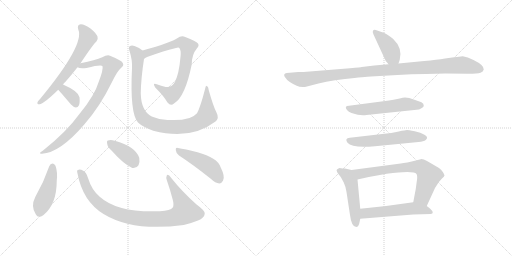
t = 0.00 s
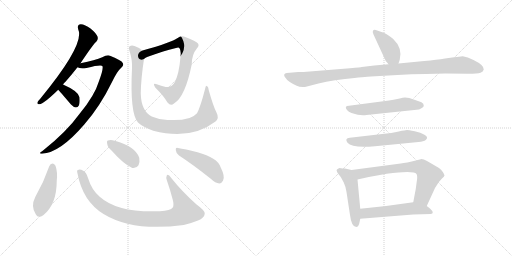
t = 2.42 s
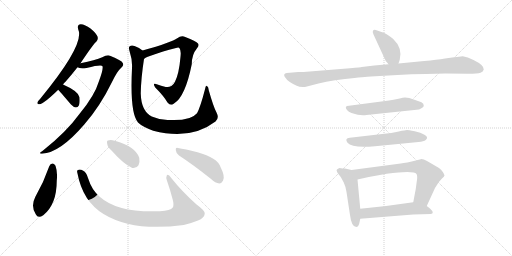
t = 4.85 s
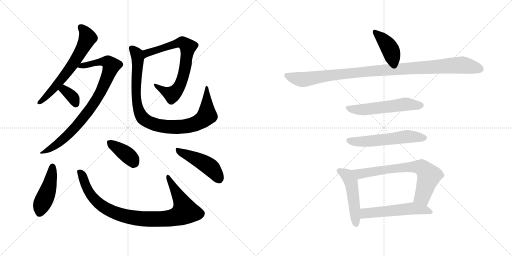
t = 7.27 s
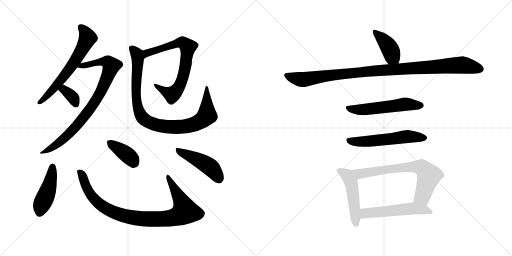
t = 9.69 s
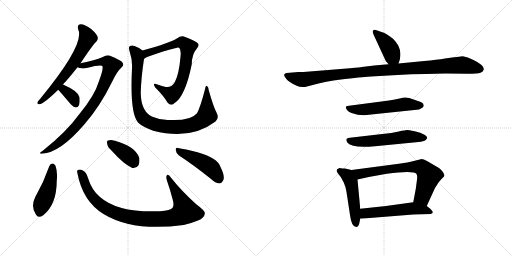
t = 12.12 s

The animated SVG that drew these frames (rendered in a browser with its animation timeline set to each time). Animation: 16 CSS @keyframes rules; one cycle of 12.12 s.

<svg version="1.1" viewBox="0 0 2048 1024" xmlns="http://www.w3.org/2000/svg">
  <g stroke="lightgray" stroke-dasharray="1,1" stroke-width="1" transform="scale(4, 4)">
    <line x1="0" y1="0" x2="256" y2="256"></line>
    <line x1="256" y1="0" x2="0" y2="256"></line>
    <line x1="128" y1="0" x2="128" y2="256"></line>
    <line x1="0" y1="128" x2="256" y2="128"></line>
    <line x1="256" y1="0" x2="512" y2="256"></line>
    <line x1="512" y1="0" x2="256" y2="256"></line>
    <line x1="384" y1="0" x2="384" y2="256"></line>
    <line x1="256" y1="128" x2="512" y2="128"></line>
  </g>
<g transform="scale(1, -1) translate(0, -850)">
   <style type="text/css">
    @keyframes keyframes0 {
      from {
       stroke: black;
       stroke-dashoffset: 632;
       stroke-width: 128;
       }
       67% {
       animation-timing-function: step-end;
       stroke: black;
       stroke-dashoffset: 0;
       stroke-width: 128;
       }
       to {
       stroke: black;
       stroke-width: 1024;
       }
       }
       #make-me-a-hanzi-animation-0 {
         animation: keyframes0 0.764323s both;
         animation-delay: 0.000000s;
         animation-timing-function: linear;
       }
    @keyframes keyframes1 {
      from {
       stroke: black;
       stroke-dashoffset: 845;
       stroke-width: 128;
       }
       73% {
       animation-timing-function: step-end;
       stroke: black;
       stroke-dashoffset: 0;
       stroke-width: 128;
       }
       to {
       stroke: black;
       stroke-width: 1024;
       }
       }
       #make-me-a-hanzi-animation-1 {
         animation: keyframes1 0.937663s both;
         animation-delay: 0.764323s;
         animation-timing-function: linear;
       }
    @keyframes keyframes2 {
      from {
       stroke: black;
       stroke-dashoffset: 347;
       stroke-width: 128;
       }
       53% {
       animation-timing-function: step-end;
       stroke: black;
       stroke-dashoffset: 0;
       stroke-width: 128;
       }
       to {
       stroke: black;
       stroke-width: 1024;
       }
       }
       #make-me-a-hanzi-animation-2 {
         animation: keyframes2 0.532389s both;
         animation-delay: 1.701986s;
         animation-timing-function: linear;
       }
    @keyframes keyframes3 {
      from {
       stroke: black;
       stroke-dashoffset: 720;
       stroke-width: 128;
       }
       70% {
       animation-timing-function: step-end;
       stroke: black;
       stroke-dashoffset: 0;
       stroke-width: 128;
       }
       to {
       stroke: black;
       stroke-width: 1024;
       }
       }
       #make-me-a-hanzi-animation-3 {
         animation: keyframes3 0.835938s both;
         animation-delay: 2.234375s;
         animation-timing-function: linear;
       }
    @keyframes keyframes4 {
      from {
       stroke: black;
       stroke-dashoffset: 938;
       stroke-width: 128;
       }
       75% {
       animation-timing-function: step-end;
       stroke: black;
       stroke-dashoffset: 0;
       stroke-width: 128;
       }
       to {
       stroke: black;
       stroke-width: 1024;
       }
       }
       #make-me-a-hanzi-animation-4 {
         animation: keyframes4 1.013346s both;
         animation-delay: 3.070313s;
         animation-timing-function: linear;
       }
    @keyframes keyframes5 {
      from {
       stroke: black;
       stroke-dashoffset: 449;
       stroke-width: 128;
       }
       59% {
       animation-timing-function: step-end;
       stroke: black;
       stroke-dashoffset: 0;
       stroke-width: 128;
       }
       to {
       stroke: black;
       stroke-width: 1024;
       }
       }
       #make-me-a-hanzi-animation-5 {
         animation: keyframes5 0.615397s both;
         animation-delay: 4.083659s;
         animation-timing-function: linear;
       }
    @keyframes keyframes6 {
      from {
       stroke: black;
       stroke-dashoffset: 924;
       stroke-width: 128;
       }
       75% {
       animation-timing-function: step-end;
       stroke: black;
       stroke-dashoffset: 0;
       stroke-width: 128;
       }
       to {
       stroke: black;
       stroke-width: 1024;
       }
       }
       #make-me-a-hanzi-animation-6 {
         animation: keyframes6 1.001953s both;
         animation-delay: 4.699056s;
         animation-timing-function: linear;
       }
    @keyframes keyframes7 {
      from {
       stroke: black;
       stroke-dashoffset: 381;
       stroke-width: 128;
       }
       55% {
       animation-timing-function: step-end;
       stroke: black;
       stroke-dashoffset: 0;
       stroke-width: 128;
       }
       to {
       stroke: black;
       stroke-width: 1024;
       }
       }
       #make-me-a-hanzi-animation-7 {
         animation: keyframes7 0.560059s both;
         animation-delay: 5.701009s;
         animation-timing-function: linear;
       }
    @keyframes keyframes8 {
      from {
       stroke: black;
       stroke-dashoffset: 459;
       stroke-width: 128;
       }
       60% {
       animation-timing-function: step-end;
       stroke: black;
       stroke-dashoffset: 0;
       stroke-width: 128;
       }
       to {
       stroke: black;
       stroke-width: 1024;
       }
       }
       #make-me-a-hanzi-animation-8 {
         animation: keyframes8 0.623535s both;
         animation-delay: 6.261068s;
         animation-timing-function: linear;
       }
    @keyframes keyframes9 {
      from {
       stroke: black;
       stroke-dashoffset: 404;
       stroke-width: 128;
       }
       57% {
       animation-timing-function: step-end;
       stroke: black;
       stroke-dashoffset: 0;
       stroke-width: 128;
       }
       to {
       stroke: black;
       stroke-width: 1024;
       }
       }
       #make-me-a-hanzi-animation-9 {
         animation: keyframes9 0.578776s both;
         animation-delay: 6.884603s;
         animation-timing-function: linear;
       }
    @keyframes keyframes10 {
      from {
       stroke: black;
       stroke-dashoffset: 1038;
       stroke-width: 128;
       }
       77% {
       animation-timing-function: step-end;
       stroke: black;
       stroke-dashoffset: 0;
       stroke-width: 128;
       }
       to {
       stroke: black;
       stroke-width: 1024;
       }
       }
       #make-me-a-hanzi-animation-10 {
         animation: keyframes10 1.094727s both;
         animation-delay: 7.463379s;
         animation-timing-function: linear;
       }
    @keyframes keyframes11 {
      from {
       stroke: black;
       stroke-dashoffset: 551;
       stroke-width: 128;
       }
       64% {
       animation-timing-function: step-end;
       stroke: black;
       stroke-dashoffset: 0;
       stroke-width: 128;
       }
       to {
       stroke: black;
       stroke-width: 1024;
       }
       }
       #make-me-a-hanzi-animation-11 {
         animation: keyframes11 0.698405s both;
         animation-delay: 8.558106s;
         animation-timing-function: linear;
       }
    @keyframes keyframes12 {
      from {
       stroke: black;
       stroke-dashoffset: 561;
       stroke-width: 128;
       }
       65% {
       animation-timing-function: step-end;
       stroke: black;
       stroke-dashoffset: 0;
       stroke-width: 128;
       }
       to {
       stroke: black;
       stroke-width: 1024;
       }
       }
       #make-me-a-hanzi-animation-12 {
         animation: keyframes12 0.706543s both;
         animation-delay: 9.256511s;
         animation-timing-function: linear;
       }
    @keyframes keyframes13 {
      from {
       stroke: black;
       stroke-dashoffset: 493;
       stroke-width: 128;
       }
       62% {
       animation-timing-function: step-end;
       stroke: black;
       stroke-dashoffset: 0;
       stroke-width: 128;
       }
       to {
       stroke: black;
       stroke-width: 1024;
       }
       }
       #make-me-a-hanzi-animation-13 {
         animation: keyframes13 0.651204s both;
         animation-delay: 9.963054s;
         animation-timing-function: linear;
       }
    @keyframes keyframes14 {
      from {
       stroke: black;
       stroke-dashoffset: 696;
       stroke-width: 128;
       }
       69% {
       animation-timing-function: step-end;
       stroke: black;
       stroke-dashoffset: 0;
       stroke-width: 128;
       }
       to {
       stroke: black;
       stroke-width: 1024;
       }
       }
       #make-me-a-hanzi-animation-14 {
         animation: keyframes14 0.816406s both;
         animation-delay: 10.614258s;
         animation-timing-function: linear;
       }
    @keyframes keyframes15 {
      from {
       stroke: black;
       stroke-dashoffset: 537;
       stroke-width: 128;
       }
       64% {
       animation-timing-function: step-end;
       stroke: black;
       stroke-dashoffset: 0;
       stroke-width: 128;
       }
       to {
       stroke: black;
       stroke-width: 1024;
       }
       }
       #make-me-a-hanzi-animation-15 {
         animation: keyframes15 0.687012s both;
         animation-delay: 11.430664s;
         animation-timing-function: linear;
       }
</style>
<path d="M 252.0 512.5 Q 256.0 518.5 262.0 523.5 Q 284.0 548.5 310.0 581.5 L 322.0 597.5 Q 374.0 675.5 385.0 683.5 Q 394.0 692.5 390.0 704.5 Q 386.0 716.5 362.0 736.5 Q 340.0 752.5 323.0 753.5 Q 307.0 752.5 313.0 732.5 Q 340.0 672.5 161.0 455.5 Q 152.0 446.5 150.0 441.5 Q 147.0 431.5 160.0 433.5 Q 176.0 436.5 233.0 491.5 L 252.0 512.5 Z" fill="lightgray"></path> 
<path d="M 310.0 581.5 Q 320.0 574.5 346.0 578.5 Q 406.0 593.5 410.0 585.5 Q 414.0 572.5 395.0 523.5 Q 379.0 469.5 320.0 397.5 Q 265.0 321.5 171.0 247.5 Q 150.0 234.5 168.0 235.5 Q 240.0 239.5 337.0 352.5 Q 400.0 424.5 447.0 520.5 Q 469.0 566.5 485.0 579.5 Q 497.0 588.5 491.0 598.5 Q 487.0 608.5 440.0 627.5 Q 428.0 631.5 409.0 621.5 Q 382.0 609.5 322.0 597.5 C 293.0 591.5 281.0 588.5 310.0 581.5 Z" fill="lightgray"></path> 
<path d="M 233.0 491.5 Q 236.0 488.5 284.0 432.5 Q 293.0 422.5 304.0 420.5 Q 311.0 420.5 316.0 429.5 Q 320.0 439.5 318.0 461.5 Q 314.0 485.5 252.0 512.5 C 225.0 524.5 213.0 513.5 233.0 491.5 Z" fill="lightgray"></path> 
<path d="M 576.0 614.5 Q 588.0 627.5 704.0 658.5 Q 716.0 661.5 718.0 657.5 Q 725.0 648.5 722.0 623.5 Q 716.0 554.5 700.0 523.5 Q 687.0 498.5 663.0 502.5 Q 644.0 506.5 627.0 513.5 Q 608.0 520.5 621.0 500.5 Q 655.0 466.5 670.0 440.5 Q 683.0 424.5 696.0 436.5 Q 741.0 463.5 767.0 593.5 Q 767.0 632.5 788.0 657.5 Q 798.0 667.5 792.0 676.5 Q 785.0 686.5 741.0 702.5 Q 725.0 709.5 709.0 697.5 Q 688.0 681.5 570.0 648.5 C 541.0 640.5 550.0 599.5 576.0 614.5 Z" fill="lightgray"></path> 
<path d="M 866.0 400.5 Q 854.0 422.5 835.0 489.5 Q 834.0 502.5 828.0 506.5 Q 822.0 507.5 820.0 493.5 Q 801.0 420.5 788.0 397.5 Q 761.0 364.5 670.0 370.5 Q 636.0 371.5 607.0 384.5 Q 565.0 405.5 563.0 476.5 Q 564.0 537.5 576.0 614.5 C 580.0 641.5 580.0 641.5 570.0 648.5 Q 558.0 660.5 538.0 666.5 Q 526.0 670.5 519.0 665.5 Q 513.0 662.5 518.0 646.5 Q 530.0 610.5 528.0 577.5 Q 519.0 397.5 552.0 360.5 Q 568.0 344.5 613.0 327.5 Q 763.0 288.5 862.0 364.5 Q 878.0 377.5 866.0 400.5 Z" fill="lightgray"></path> 
<path d="M 197.0 185.5 Q 175.0 121.5 141.0 62.5 Q 122.0 25.5 143.0 -6.5 Q 152.0 -25.5 173.0 -10.5 Q 227.0 32.5 227.0 127.5 Q 231.0 161.5 222.0 187.5 Q 216.0 196.5 210.0 196.5 Q 201.0 195.5 197.0 185.5 Z" fill="lightgray"></path> 
<path d="M 310.0 156.5 Q 331.0 45.5 414.0 -5.5 Q 532.0 -77.5 735.0 -49.5 Q 765.0 -42.5 792.0 -31.5 Q 817.0 -21.5 819.0 -4.5 Q 823.0 5.5 785.0 33.5 Q 727.0 85.5 685.0 138.5 Q 672.0 156.5 667.0 148.5 Q 663.0 142.5 668.0 127.5 Q 681.0 90.5 691.0 51.5 Q 697.0 29.5 691.0 20.5 Q 682.0 7.5 640.0 5.5 Q 472.0 -1.5 400.0 62.5 Q 367.0 89.5 352.0 138.5 Q 345.0 162.5 333.0 167.5 Q 320.0 174.5 312.0 170.5 Q 306.0 169.5 310.0 156.5 Z" fill="lightgray"></path> 
<path d="M 446.0 248.5 Q 494.0 194.5 529.0 178.5 Q 545.0 175.5 554.0 189.5 Q 560.0 202.5 557.0 219.5 Q 542.0 264.5 459.0 287.5 Q 443.0 291.5 432.0 288.5 Q 426.0 287.5 429.0 274.5 Q 430.0 262.5 446.0 248.5 Z" fill="lightgray"></path> 
<path d="M 716.0 228.5 Q 773.0 191.5 843.0 135.5 Q 862.0 117.5 877.0 116.5 Q 886.0 116.5 892.0 127.5 Q 902.0 142.5 882.0 182.5 Q 870.0 219.5 790.0 241.5 Q 739.0 254.5 712.0 258.5 Q 702.0 262.5 703.0 250.5 Q 704.0 237.5 716.0 228.5 Z" fill="lightgray"></path> 
<path d="M 1594.0 596.5 L 1599.0 611.5 Q 1611.0 658.5 1572.0 695.5 Q 1544.0 718.5 1526.0 722.5 L 1509.0 728.5 Q 1497.0 733.5 1493.0 729.5 Q 1488.0 724.5 1494.0 712.5 L 1543.0 606.5 Q 1550.0 599.5 1554.0 593.5 C 1572.0 569.5 1585.0 568.5 1594.0 596.5 Z" fill="lightgray"></path> 
<path d="M 1697.0 606.5 L 1594.0 596.5 L 1554.0 593.5 L 1497.0 588.5 L 1447.0 582.5 Q 1445.0 581.5 1400.0 577.5 L 1214.0 562.5 L 1193.0 562.5 L 1147.0 558.5 Q 1139.0 557.5 1137.0 552.5 Q 1135.0 547.5 1141.0 540.5 Q 1151.0 523.5 1187.0 507.5 Q 1199.0 500.5 1220.0 502.5 L 1247.0 509.5 Q 1297.0 524.5 1380.0 534.5 Q 1463.0 543.5 1484.0 544.5 L 1590.0 550.5 Q 1645.0 554.5 1703.0 554.5 L 1781.0 556.5 L 1871.0 555.5 Q 1911.0 555.5 1922.0 559.5 Q 1933.0 563.5 1935.0 572.5 Q 1937.0 589.5 1894.0 610.5 Q 1870.0 622.5 1851.0 625.5 L 1828.0 622.5 Q 1815.0 622.5 1809.0 620.5 L 1780.0 616.5 Q 1748.0 611.5 1697.0 606.5 Z" fill="lightgray"></path> 
<path d="M 1637.0 458.5 L 1620.0 460.5 Q 1614.0 460.5 1594.0 455.5 Q 1573.0 450.5 1556.0 448.5 L 1396.0 427.5 Q 1375.0 426.5 1388.0 410.5 Q 1394.0 403.5 1406.0 398.5 Q 1443.0 385.5 1466.0 390.5 L 1676.0 412.5 Q 1678.0 412.5 1689.0 419.5 Q 1695.0 424.5 1695.0 427.5 L 1693.0 435.5 Q 1689.0 442.5 1672.0 446.5 L 1637.0 458.5 Z" fill="lightgray"></path> 
<path d="M 1529.0 314.5 L 1399.0 299.5 Q 1377.0 297.5 1390.0 279.5 Q 1409.0 256.5 1500.0 265.5 L 1674.0 282.5 Q 1695.0 284.5 1703.0 290.5 Q 1710.0 296.5 1708.0 301.5 Q 1708.0 305.5 1696.0 312.5 Q 1684.0 319.5 1659.0 325.5 Q 1633.0 330.5 1628.0 330.5 Q 1622.0 330.5 1595.0 324.5 Q 1568.0 318.5 1529.0 314.5 Z" fill="lightgray"></path> 
<path d="M 1370.0 176.5 L 1358.0 178.5 Q 1351.0 175.5 1348.0 172.5 Q 1345.0 168.5 1347.0 167.5 Q 1348.0 160.5 1352.0 156.5 L 1363.0 142.5 L 1375.0 120.5 Q 1383.0 103.5 1386.0 82.5 L 1400.0 -9.5 Q 1406.0 -57.5 1425.0 -57.5 Q 1433.0 -57.5 1437.0 -43.5 L 1441.0 -24.5 L 1441.0 15.5 L 1430.0 132.5 C 1427.0 162.5 1427.0 165.5 1406.0 170.5 L 1380.0 176.5 L 1370.0 176.5 Z" fill="lightgray"></path> 
<path d="M 1707.0 26.5 L 1735.0 87.5 Q 1737.0 95.5 1749.0 112.5 Q 1756.0 124.5 1767.0 135.5 Q 1778.0 145.5 1778.0 148.5 Q 1778.0 151.5 1772.0 161.5 Q 1766.0 171.5 1756.0 178.5 L 1708.0 206.5 Q 1693.0 214.5 1683.0 213.5 L 1667.0 209.5 Q 1624.0 198.5 1603.0 196.5 L 1406.0 170.5 C 1376.0 166.5 1401.0 125.5 1430.0 132.5 L 1475.0 142.5 L 1547.0 155.5 Q 1656.0 168.5 1666.0 154.5 Q 1671.0 146.5 1667.0 124.5 L 1663.0 94.5 L 1653.0 41.5 C 1647.0 12.5 1694.0 -0.5 1707.0 26.5 Z" fill="lightgray"></path> 
<path d="M 1441.0 -24.5 L 1653.0 -7.5 L 1723.0 -5.5 Q 1740.0 -2.5 1721.0 15.5 L 1707.0 26.5 C 1683.0 45.5 1683.0 45.5 1653.0 41.5 L 1544.0 26.5 L 1441.0 15.5 C 1411.0 12.5 1411.0 -26.5 1441.0 -24.5 Z" fill="lightgray"></path> 
      <clipPath id="make-me-a-hanzi-clip-0">
      <path d="M 252.0 512.5 Q 256.0 518.5 262.0 523.5 Q 284.0 548.5 310.0 581.5 L 322.0 597.5 Q 374.0 675.5 385.0 683.5 Q 394.0 692.5 390.0 704.5 Q 386.0 716.5 362.0 736.5 Q 340.0 752.5 323.0 753.5 Q 307.0 752.5 313.0 732.5 Q 340.0 672.5 161.0 455.5 Q 152.0 446.5 150.0 441.5 Q 147.0 431.5 160.0 433.5 Q 176.0 436.5 233.0 491.5 L 252.0 512.5 Z" fill="lightgray"></path>
      </clipPath>
      <path clip-path="url(#make-me-a-hanzi-clip-0)" d="M 323.0 740.5 L 342.0 720.5 L 351.0 698.5 L 311.0 620.5 L 214.0 493.5 L 158.0 440.5 " fill="none" id="make-me-a-hanzi-animation-0" stroke-dasharray="504 1008" stroke-linecap="round"></path>

      <clipPath id="make-me-a-hanzi-clip-1">
      <path d="M 310.0 581.5 Q 320.0 574.5 346.0 578.5 Q 406.0 593.5 410.0 585.5 Q 414.0 572.5 395.0 523.5 Q 379.0 469.5 320.0 397.5 Q 265.0 321.5 171.0 247.5 Q 150.0 234.5 168.0 235.5 Q 240.0 239.5 337.0 352.5 Q 400.0 424.5 447.0 520.5 Q 469.0 566.5 485.0 579.5 Q 497.0 588.5 491.0 598.5 Q 487.0 608.5 440.0 627.5 Q 428.0 631.5 409.0 621.5 Q 382.0 609.5 322.0 597.5 C 293.0 591.5 281.0 588.5 310.0 581.5 Z" fill="lightgray"></path>
      </clipPath>
      <path clip-path="url(#make-me-a-hanzi-clip-1)" d="M 316.0 583.5 L 410.0 604.5 L 432.0 601.5 L 445.0 587.5 L 395.0 467.5 L 336.0 382.5 L 261.0 300.5 L 204.0 256.5 L 173.0 240.5 " fill="none" id="make-me-a-hanzi-animation-1" stroke-dasharray="717 1434" stroke-linecap="round"></path>

      <clipPath id="make-me-a-hanzi-clip-2">
      <path d="M 233.0 491.5 Q 236.0 488.5 284.0 432.5 Q 293.0 422.5 304.0 420.5 Q 311.0 420.5 316.0 429.5 Q 320.0 439.5 318.0 461.5 Q 314.0 485.5 252.0 512.5 C 225.0 524.5 213.0 513.5 233.0 491.5 Z" fill="lightgray"></path>
      </clipPath>
      <path clip-path="url(#make-me-a-hanzi-clip-2)" d="M 240.0 494.5 L 270.0 482.5 L 288.0 464.5 L 303.0 434.5 " fill="none" id="make-me-a-hanzi-animation-2" stroke-dasharray="219 438" stroke-linecap="round"></path>

      <clipPath id="make-me-a-hanzi-clip-3">
      <path d="M 576.0 614.5 Q 588.0 627.5 704.0 658.5 Q 716.0 661.5 718.0 657.5 Q 725.0 648.5 722.0 623.5 Q 716.0 554.5 700.0 523.5 Q 687.0 498.5 663.0 502.5 Q 644.0 506.5 627.0 513.5 Q 608.0 520.5 621.0 500.5 Q 655.0 466.5 670.0 440.5 Q 683.0 424.5 696.0 436.5 Q 741.0 463.5 767.0 593.5 Q 767.0 632.5 788.0 657.5 Q 798.0 667.5 792.0 676.5 Q 785.0 686.5 741.0 702.5 Q 725.0 709.5 709.0 697.5 Q 688.0 681.5 570.0 648.5 C 541.0 640.5 550.0 599.5 576.0 614.5 Z" fill="lightgray"></path>
      </clipPath>
      <path clip-path="url(#make-me-a-hanzi-clip-3)" d="M 581.0 624.5 L 588.0 639.5 L 699.0 674.5 L 726.0 680.5 L 752.0 663.5 L 738.0 565.5 L 722.0 512.5 L 707.0 488.5 L 682.0 473.5 L 630.0 504.5 " fill="none" id="make-me-a-hanzi-animation-3" stroke-dasharray="592 1184" stroke-linecap="round"></path>

      <clipPath id="make-me-a-hanzi-clip-4">
      <path d="M 866.0 400.5 Q 854.0 422.5 835.0 489.5 Q 834.0 502.5 828.0 506.5 Q 822.0 507.5 820.0 493.5 Q 801.0 420.5 788.0 397.5 Q 761.0 364.5 670.0 370.5 Q 636.0 371.5 607.0 384.5 Q 565.0 405.5 563.0 476.5 Q 564.0 537.5 576.0 614.5 C 580.0 641.5 580.0 641.5 570.0 648.5 Q 558.0 660.5 538.0 666.5 Q 526.0 670.5 519.0 665.5 Q 513.0 662.5 518.0 646.5 Q 530.0 610.5 528.0 577.5 Q 519.0 397.5 552.0 360.5 Q 568.0 344.5 613.0 327.5 Q 763.0 288.5 862.0 364.5 Q 878.0 377.5 866.0 400.5 Z" fill="lightgray"></path>
      </clipPath>
      <path clip-path="url(#make-me-a-hanzi-clip-4)" d="M 526.0 657.5 L 545.0 639.5 L 552.0 609.5 L 544.0 477.5 L 553.0 415.5 L 568.0 382.5 L 599.0 359.5 L 646.0 346.5 L 710.0 341.5 L 766.0 349.5 L 803.0 365.5 L 828.0 388.5 L 825.0 499.5 " fill="none" id="make-me-a-hanzi-animation-4" stroke-dasharray="810 1620" stroke-linecap="round"></path>

      <clipPath id="make-me-a-hanzi-clip-5">
      <path d="M 197.0 185.5 Q 175.0 121.5 141.0 62.5 Q 122.0 25.5 143.0 -6.5 Q 152.0 -25.5 173.0 -10.5 Q 227.0 32.5 227.0 127.5 Q 231.0 161.5 222.0 187.5 Q 216.0 196.5 210.0 196.5 Q 201.0 195.5 197.0 185.5 Z" fill="lightgray"></path>
      </clipPath>
      <path clip-path="url(#make-me-a-hanzi-clip-5)" d="M 210.0 184.5 L 197.0 103.5 L 159.0 -0.5 " fill="none" id="make-me-a-hanzi-animation-5" stroke-dasharray="321 642" stroke-linecap="round"></path>

      <clipPath id="make-me-a-hanzi-clip-6">
      <path d="M 310.0 156.5 Q 331.0 45.5 414.0 -5.5 Q 532.0 -77.5 735.0 -49.5 Q 765.0 -42.5 792.0 -31.5 Q 817.0 -21.5 819.0 -4.5 Q 823.0 5.5 785.0 33.5 Q 727.0 85.5 685.0 138.5 Q 672.0 156.5 667.0 148.5 Q 663.0 142.5 668.0 127.5 Q 681.0 90.5 691.0 51.5 Q 697.0 29.5 691.0 20.5 Q 682.0 7.5 640.0 5.5 Q 472.0 -1.5 400.0 62.5 Q 367.0 89.5 352.0 138.5 Q 345.0 162.5 333.0 167.5 Q 320.0 174.5 312.0 170.5 Q 306.0 169.5 310.0 156.5 Z" fill="lightgray"></path>
      </clipPath>
      <path clip-path="url(#make-me-a-hanzi-clip-6)" d="M 318.0 162.5 L 355.0 82.5 L 390.0 41.5 L 421.0 18.5 L 503.0 -14.5 L 602.0 -26.5 L 703.0 -17.5 L 740.0 4.5 L 731.0 33.5 L 672.0 143.5 " fill="none" id="make-me-a-hanzi-animation-6" stroke-dasharray="796 1592" stroke-linecap="round"></path>

      <clipPath id="make-me-a-hanzi-clip-7">
      <path d="M 446.0 248.5 Q 494.0 194.5 529.0 178.5 Q 545.0 175.5 554.0 189.5 Q 560.0 202.5 557.0 219.5 Q 542.0 264.5 459.0 287.5 Q 443.0 291.5 432.0 288.5 Q 426.0 287.5 429.0 274.5 Q 430.0 262.5 446.0 248.5 Z" fill="lightgray"></path>
      </clipPath>
      <path clip-path="url(#make-me-a-hanzi-clip-7)" d="M 439.0 279.5 L 518.0 223.5 L 534.0 200.5 " fill="none" id="make-me-a-hanzi-animation-7" stroke-dasharray="253 506" stroke-linecap="round"></path>

      <clipPath id="make-me-a-hanzi-clip-8">
      <path d="M 716.0 228.5 Q 773.0 191.5 843.0 135.5 Q 862.0 117.5 877.0 116.5 Q 886.0 116.5 892.0 127.5 Q 902.0 142.5 882.0 182.5 Q 870.0 219.5 790.0 241.5 Q 739.0 254.5 712.0 258.5 Q 702.0 262.5 703.0 250.5 Q 704.0 237.5 716.0 228.5 Z" fill="lightgray"></path>
      </clipPath>
      <path clip-path="url(#make-me-a-hanzi-clip-8)" d="M 714.0 247.5 L 824.0 194.5 L 849.0 173.5 L 876.0 133.5 " fill="none" id="make-me-a-hanzi-animation-8" stroke-dasharray="331 662" stroke-linecap="round"></path>

      <clipPath id="make-me-a-hanzi-clip-9">
      <path d="M 1594.0 596.5 L 1599.0 611.5 Q 1611.0 658.5 1572.0 695.5 Q 1544.0 718.5 1526.0 722.5 L 1509.0 728.5 Q 1497.0 733.5 1493.0 729.5 Q 1488.0 724.5 1494.0 712.5 L 1543.0 606.5 Q 1550.0 599.5 1554.0 593.5 C 1572.0 569.5 1585.0 568.5 1594.0 596.5 Z" fill="lightgray"></path>
      </clipPath>
      <path clip-path="url(#make-me-a-hanzi-clip-9)" d="M 1498.0 724.5 L 1530.0 694.5 L 1560.0 654.5 L 1568.0 625.5 L 1560.0 602.5 " fill="none" id="make-me-a-hanzi-animation-9" stroke-dasharray="276 552" stroke-linecap="round"></path>

      <clipPath id="make-me-a-hanzi-clip-10">
      <path d="M 1697.0 606.5 L 1594.0 596.5 L 1554.0 593.5 L 1497.0 588.5 L 1447.0 582.5 Q 1445.0 581.5 1400.0 577.5 L 1214.0 562.5 L 1193.0 562.5 L 1147.0 558.5 Q 1139.0 557.5 1137.0 552.5 Q 1135.0 547.5 1141.0 540.5 Q 1151.0 523.5 1187.0 507.5 Q 1199.0 500.5 1220.0 502.5 L 1247.0 509.5 Q 1297.0 524.5 1380.0 534.5 Q 1463.0 543.5 1484.0 544.5 L 1590.0 550.5 Q 1645.0 554.5 1703.0 554.5 L 1781.0 556.5 L 1871.0 555.5 Q 1911.0 555.5 1922.0 559.5 Q 1933.0 563.5 1935.0 572.5 Q 1937.0 589.5 1894.0 610.5 Q 1870.0 622.5 1851.0 625.5 L 1828.0 622.5 Q 1815.0 622.5 1809.0 620.5 L 1780.0 616.5 Q 1748.0 611.5 1697.0 606.5 Z" fill="lightgray"></path>
      </clipPath>
      <path clip-path="url(#make-me-a-hanzi-clip-10)" d="M 1146.0 548.5 L 1219.0 532.5 L 1414.0 560.5 L 1849.0 590.5 L 1922.0 574.5 " fill="none" id="make-me-a-hanzi-animation-10" stroke-dasharray="910 1820" stroke-linecap="round"></path>

      <clipPath id="make-me-a-hanzi-clip-11">
      <path d="M 1637.0 458.5 L 1620.0 460.5 Q 1614.0 460.5 1594.0 455.5 Q 1573.0 450.5 1556.0 448.5 L 1396.0 427.5 Q 1375.0 426.5 1388.0 410.5 Q 1394.0 403.5 1406.0 398.5 Q 1443.0 385.5 1466.0 390.5 L 1676.0 412.5 Q 1678.0 412.5 1689.0 419.5 Q 1695.0 424.5 1695.0 427.5 L 1693.0 435.5 Q 1689.0 442.5 1672.0 446.5 L 1637.0 458.5 Z" fill="lightgray"></path>
      </clipPath>
      <path clip-path="url(#make-me-a-hanzi-clip-11)" d="M 1392.0 418.5 L 1448.0 411.5 L 1619.0 433.5 L 1685.0 429.5 " fill="none" id="make-me-a-hanzi-animation-11" stroke-dasharray="423 846" stroke-linecap="round"></path>

      <clipPath id="make-me-a-hanzi-clip-12">
      <path d="M 1529.0 314.5 L 1399.0 299.5 Q 1377.0 297.5 1390.0 279.5 Q 1409.0 256.5 1500.0 265.5 L 1674.0 282.5 Q 1695.0 284.5 1703.0 290.5 Q 1710.0 296.5 1708.0 301.5 Q 1708.0 305.5 1696.0 312.5 Q 1684.0 319.5 1659.0 325.5 Q 1633.0 330.5 1628.0 330.5 Q 1622.0 330.5 1595.0 324.5 Q 1568.0 318.5 1529.0 314.5 Z" fill="lightgray"></path>
      </clipPath>
      <path clip-path="url(#make-me-a-hanzi-clip-12)" d="M 1396.0 288.5 L 1445.0 282.5 L 1628.0 304.5 L 1699.0 299.5 " fill="none" id="make-me-a-hanzi-animation-12" stroke-dasharray="433 866" stroke-linecap="round"></path>

      <clipPath id="make-me-a-hanzi-clip-13">
      <path d="M 1370.0 176.5 L 1358.0 178.5 Q 1351.0 175.5 1348.0 172.5 Q 1345.0 168.5 1347.0 167.5 Q 1348.0 160.5 1352.0 156.5 L 1363.0 142.5 L 1375.0 120.5 Q 1383.0 103.5 1386.0 82.5 L 1400.0 -9.5 Q 1406.0 -57.5 1425.0 -57.5 Q 1433.0 -57.5 1437.0 -43.5 L 1441.0 -24.5 L 1441.0 15.5 L 1430.0 132.5 C 1427.0 162.5 1427.0 165.5 1406.0 170.5 L 1380.0 176.5 L 1370.0 176.5 Z" fill="lightgray"></path>
      </clipPath>
      <path clip-path="url(#make-me-a-hanzi-clip-13)" d="M 1358.0 168.5 L 1390.0 147.5 L 1404.0 122.5 L 1424.0 -46.5 " fill="none" id="make-me-a-hanzi-animation-13" stroke-dasharray="365 730" stroke-linecap="round"></path>

      <clipPath id="make-me-a-hanzi-clip-14">
      <path d="M 1707.0 26.5 L 1735.0 87.5 Q 1737.0 95.5 1749.0 112.5 Q 1756.0 124.5 1767.0 135.5 Q 1778.0 145.5 1778.0 148.5 Q 1778.0 151.5 1772.0 161.5 Q 1766.0 171.5 1756.0 178.5 L 1708.0 206.5 Q 1693.0 214.5 1683.0 213.5 L 1667.0 209.5 Q 1624.0 198.5 1603.0 196.5 L 1406.0 170.5 C 1376.0 166.5 1401.0 125.5 1430.0 132.5 L 1475.0 142.5 L 1547.0 155.5 Q 1656.0 168.5 1666.0 154.5 Q 1671.0 146.5 1667.0 124.5 L 1663.0 94.5 L 1653.0 41.5 C 1647.0 12.5 1694.0 -0.5 1707.0 26.5 Z" fill="lightgray"></path>
      </clipPath>
      <path clip-path="url(#make-me-a-hanzi-clip-14)" d="M 1414.0 166.5 L 1439.0 154.5 L 1567.0 175.5 L 1648.0 183.5 L 1689.0 179.5 L 1715.0 144.5 L 1689.0 64.5 L 1662.0 46.5 " fill="none" id="make-me-a-hanzi-animation-14" stroke-dasharray="568 1136" stroke-linecap="round"></path>

      <clipPath id="make-me-a-hanzi-clip-15">
      <path d="M 1441.0 -24.5 L 1653.0 -7.5 L 1723.0 -5.5 Q 1740.0 -2.5 1721.0 15.5 L 1707.0 26.5 C 1683.0 45.5 1683.0 45.5 1653.0 41.5 L 1544.0 26.5 L 1441.0 15.5 C 1411.0 12.5 1411.0 -26.5 1441.0 -24.5 Z" fill="lightgray"></path>
      </clipPath>
      <path clip-path="url(#make-me-a-hanzi-clip-15)" d="M 1448.0 -17.5 L 1465.0 -1.5 L 1648.0 17.5 L 1721.0 4.5 " fill="none" id="make-me-a-hanzi-animation-15" stroke-dasharray="409 818" stroke-linecap="round"></path>

</g>
</svg>
